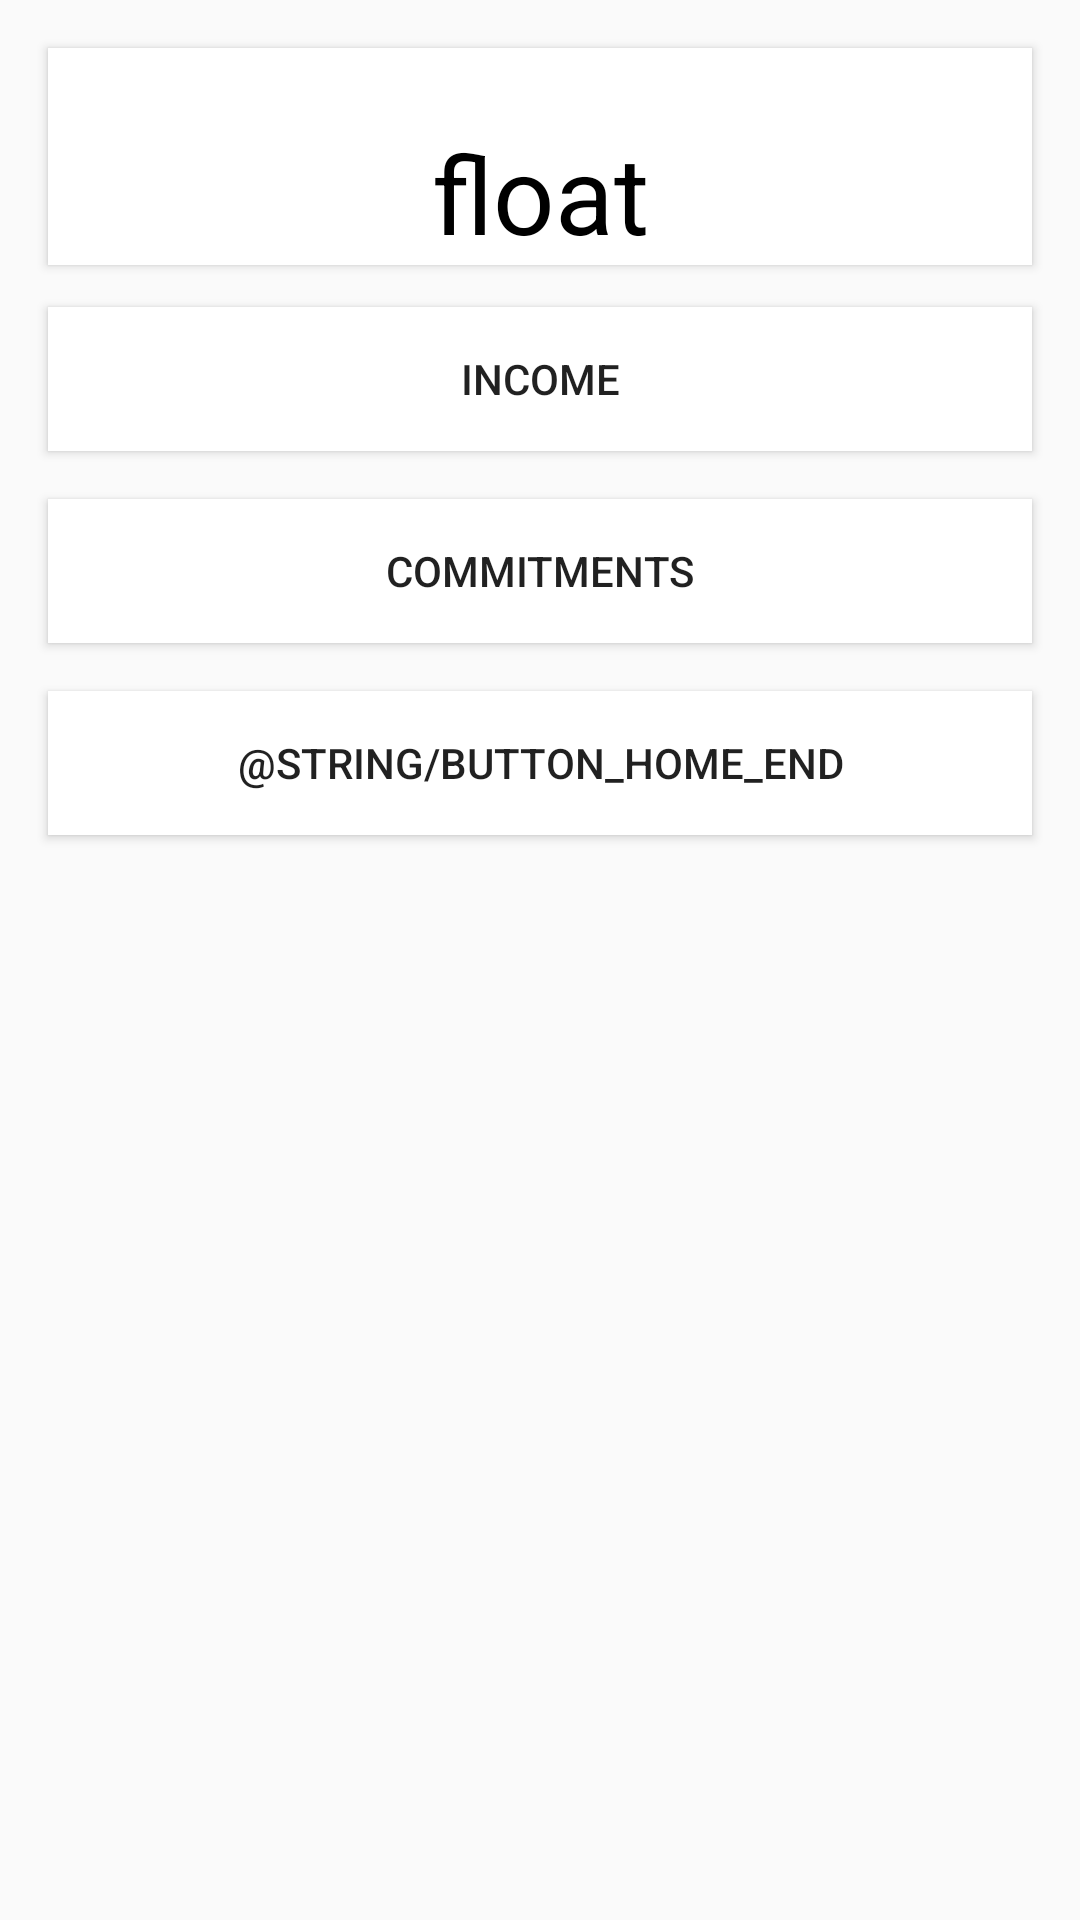

Here is an Android app screen rendered from its layout file. Give the layout XML and the strings, colors and styles it references.
<!-- AndroidManifest.xml: application theme AppTheme -->
<!-- res/layout/activity_home.xml -->
<?xml version="1.0" encoding="utf-8"?>
<android.support.constraint.ConstraintLayout xmlns:android="http://schemas.android.com/apk/res/android"
    xmlns:app="http://schemas.android.com/apk/res-auto"
    xmlns:tools="http://schemas.android.com/tools"
    android:layout_width="match_parent"
    android:layout_height="match_parent"
    tools:context="com.example.thean.hitam.Home">

    <Button
        android:id="@+id/endButton"
        android:layout_width="0dp"
        android:layout_height="wrap_content"
        android:layout_marginEnd="16dp"
        android:layout_marginLeft="16dp"
        android:layout_marginRight="16dp"
        android:layout_marginStart="16dp"
        android:layout_marginTop="16dp"
        android:background="@color/colorPrimary"
        android:elevation="4dp"
        android:onClick="writeToFirebase"
        android:shadowColor="@color/cardview_dark_background"
        android:text="@string/button_home_end"
        app:layout_constraintHorizontal_bias="1.0"
        app:layout_constraintLeft_toLeftOf="parent"
        app:layout_constraintRight_toRightOf="parent"
        app:layout_constraintTop_toBottomOf="@+id/commitButton" />

    <TextView
        android:id="@+id/floatOutput"
        android:layout_width="0dp"
        android:layout_height="wrap_content"
        android:layout_marginEnd="16dp"
        android:layout_marginLeft="16dp"
        android:layout_marginRight="16dp"
        android:layout_marginStart="16dp"
        android:background="@color/colorPrimary"
        android:elevation="2dp"
        android:paddingTop="24dp"
        android:shadowColor="@color/cardview_dark_background"
        android:text="float"
        android:textAlignment="center"
        android:textColor="@android:color/black"
        android:textSize="36sp"
        app:layout_constraintHorizontal_bias="0.0"
        app:layout_constraintLeft_toLeftOf="parent"
        app:layout_constraintRight_toRightOf="parent"
        app:layout_constraintTop_toTopOf="parent"
        android:layout_marginTop="16dp" />

    <Button
        android:id="@+id/incomeButton"
        android:layout_width="0dp"
        android:layout_height="wrap_content"
        android:layout_marginEnd="16dp"
        android:layout_marginLeft="16dp"
        android:layout_marginRight="16dp"
        android:layout_marginStart="16dp"
        android:layout_marginTop="14dp"
        android:background="@color/colorPrimary"
        android:elevation="4dp"
        android:onClick="navigateToIncome"
        android:shadowColor="@color/cardview_dark_background"
        android:text="@string/activity_income_title"
        app:layout_constraintHorizontal_bias="0.0"
        app:layout_constraintLeft_toLeftOf="parent"
        app:layout_constraintRight_toRightOf="parent"
        app:layout_constraintTop_toBottomOf="@+id/floatOutput" />

    <Button
        android:id="@+id/commitButton"
        android:layout_width="0dp"
        android:layout_height="wrap_content"
        android:layout_marginEnd="16dp"
        android:layout_marginLeft="16dp"
        android:layout_marginRight="16dp"
        android:layout_marginStart="16dp"
        android:layout_marginTop="16dp"
        android:background="@color/colorPrimary"
        android:elevation="4dp"
        android:onClick="navigateToCommitments"
        android:shadowColor="@color/cardview_dark_background"
        android:text="@string/activity_section_title"
        app:layout_constraintHorizontal_bias="0.0"
        app:layout_constraintLeft_toLeftOf="parent"
        app:layout_constraintRight_toRightOf="parent"
        app:layout_constraintTop_toBottomOf="@+id/incomeButton" />

</android.support.constraint.ConstraintLayout>
<!-- resources referenced by this layout -->
<resources>
  <color name="colorPrimary">#ffffff</color>
  <string name="activity_income_title">Income</string>
  <string name="activity_section_title">Commitments</string>
  <style name="AppTheme" parent="Theme.AppCompat.Light">
          
          <item name="colorPrimary">@color/colorPrimary</item>
          <item name="colorPrimaryDark">@color/colorPrimaryDark</item>
          <item name="colorAccent">@color/colorAccent</item>
      </style>
  <color name="colorPrimaryDark">#FFFFFF</color>
  <color name="colorAccent">#838383</color>
</resources>
